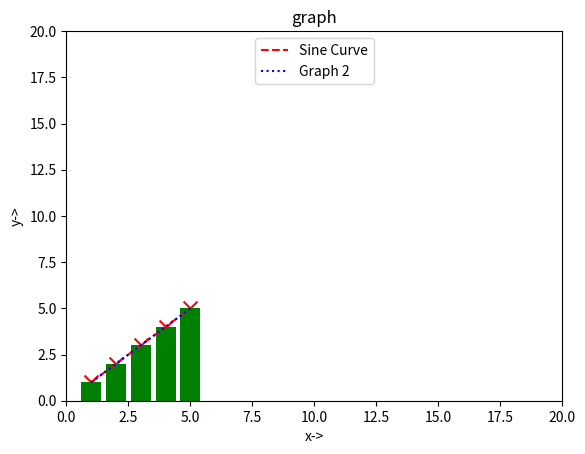
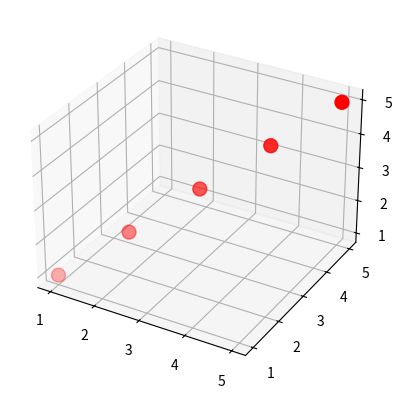

Generate these figures, in order, with matplotlib:
import matplotlib.pyplot as plt
from mpl_toolkits.mplot3d import axes3d
x=[1,2,3,4,5]
#y=[7,8,3,2,1]
#z=[2,5,6,1,8]
y=[1,2,3,4,5]
z=[1,2,3,4,5]

plt.xlabel('x->')
plt.ylabel('y->')
plt.title('graph')
plt.xlim(0,20)
plt.ylim(0,20)
plt.plot(x,y,'--r',label='Sine Curve')
plt.plot(x,z,':b',label='Graph 2')
plt.legend(loc='upper center')
plt.show()
'''
'''
plt.scatter(x,y,s=100,c='red',marker='x')
plt.show()
'''
'''
plt.bar(x,y, color="green")
plt.show()
'''
'''
'''label=['Delhi','Mumbai','Calcutta', 'Chennai']
slices=[10,20,30,40]
plt.pie(slices,labels=label,explode=(0,0,0.1,0))
plt.legend()
plt.show()
'''

fig=plt.figure()
plt1=fig.add_subplot(111,projection='3d')
plt1.scatter(x,y,z,s=100,c='r')
plt.show()
